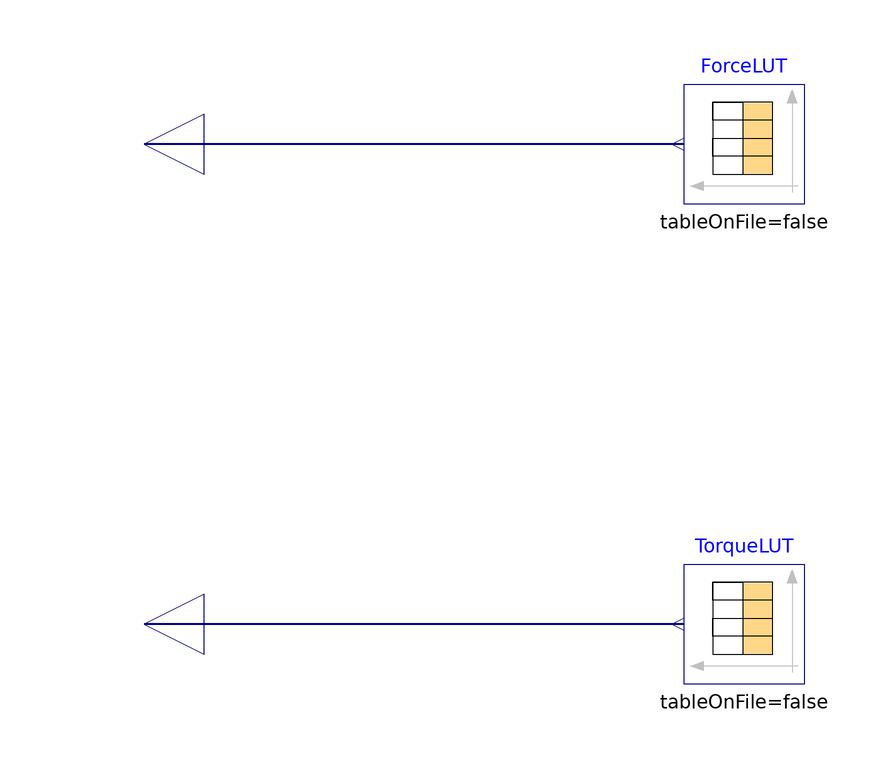

Above is the diagram view of the following Modelica model: its components placed by their Placement annotations and its connect equations drawn as lines.

model Wind
    Modelica.Blocks.Sources.CombiTimeTable ForceLUT(table = [0, 0, 0, 0; 3, 0.002, 0.01, -0.001; 5, 0.01, 0.015, 0.01; 6, 0, 0.004, -0.02; 8, -0.005, 0.0, 0.001; 9, 0.01, -0.005, 0; 10, 0, 0, 0; 100, 0, 0, 0]) annotation(
      Placement(transformation(origin = {0, 40}, extent = {{10, -10}, {-10, 10}})));
    Modelica.Blocks.Sources.CombiTimeTable TorqueLUT(table = [0, 0, 0, 0; 3, 0, -0.001, 0.001; 5, 0.001, 0, -0.001; 6, 0, 0.005, -0.002; 8, 0, 0.008, 0; 9, 0.001, -0.002, 0; 10, 0, 0, 0; 100, 0, 0, 0]) annotation(
      Placement(transformation(origin = {0, -40}, extent = {{10, -10}, {-10, 10}})));
    Modelica.Blocks.Interfaces.RealOutput F_Wind[3] annotation(
      Placement(transformation(origin = {-100, 40}, extent = {{10, -10}, {-10, 10}}), iconTransformation(origin = {-100, 40}, extent = {{10, -10}, {-10, 10}}, rotation = -0)));
    Modelica.Blocks.Interfaces.RealOutput T_Wind[3] annotation(
      Placement(transformation(origin = {-100, -40}, extent = {{10, -10}, {-10, 10}}), iconTransformation(origin = {-100, -40}, extent = {{10, -10}, {-10, 10}}, rotation = -0)));
  equation
    connect(ForceLUT.y, F_Wind) annotation(
      Line(points = {{-10, 40}, {-100, 40}}, color = {0, 0, 127}, thickness = 0.5));
    connect(TorqueLUT.y, T_Wind) annotation(
      Line(points = {{-10, -40}, {-100, -40}}, color = {0, 0, 127}, thickness = 0.5));
    annotation(
      Documentation,
      __OpenModelica_simulationFlags(lv = "LOG_STATS", s = "dassl", variableFilter = ".*"),
      Diagram(coordinateSystem(extent = {{-100, -100}, {100, 100}})));
  end Wind;